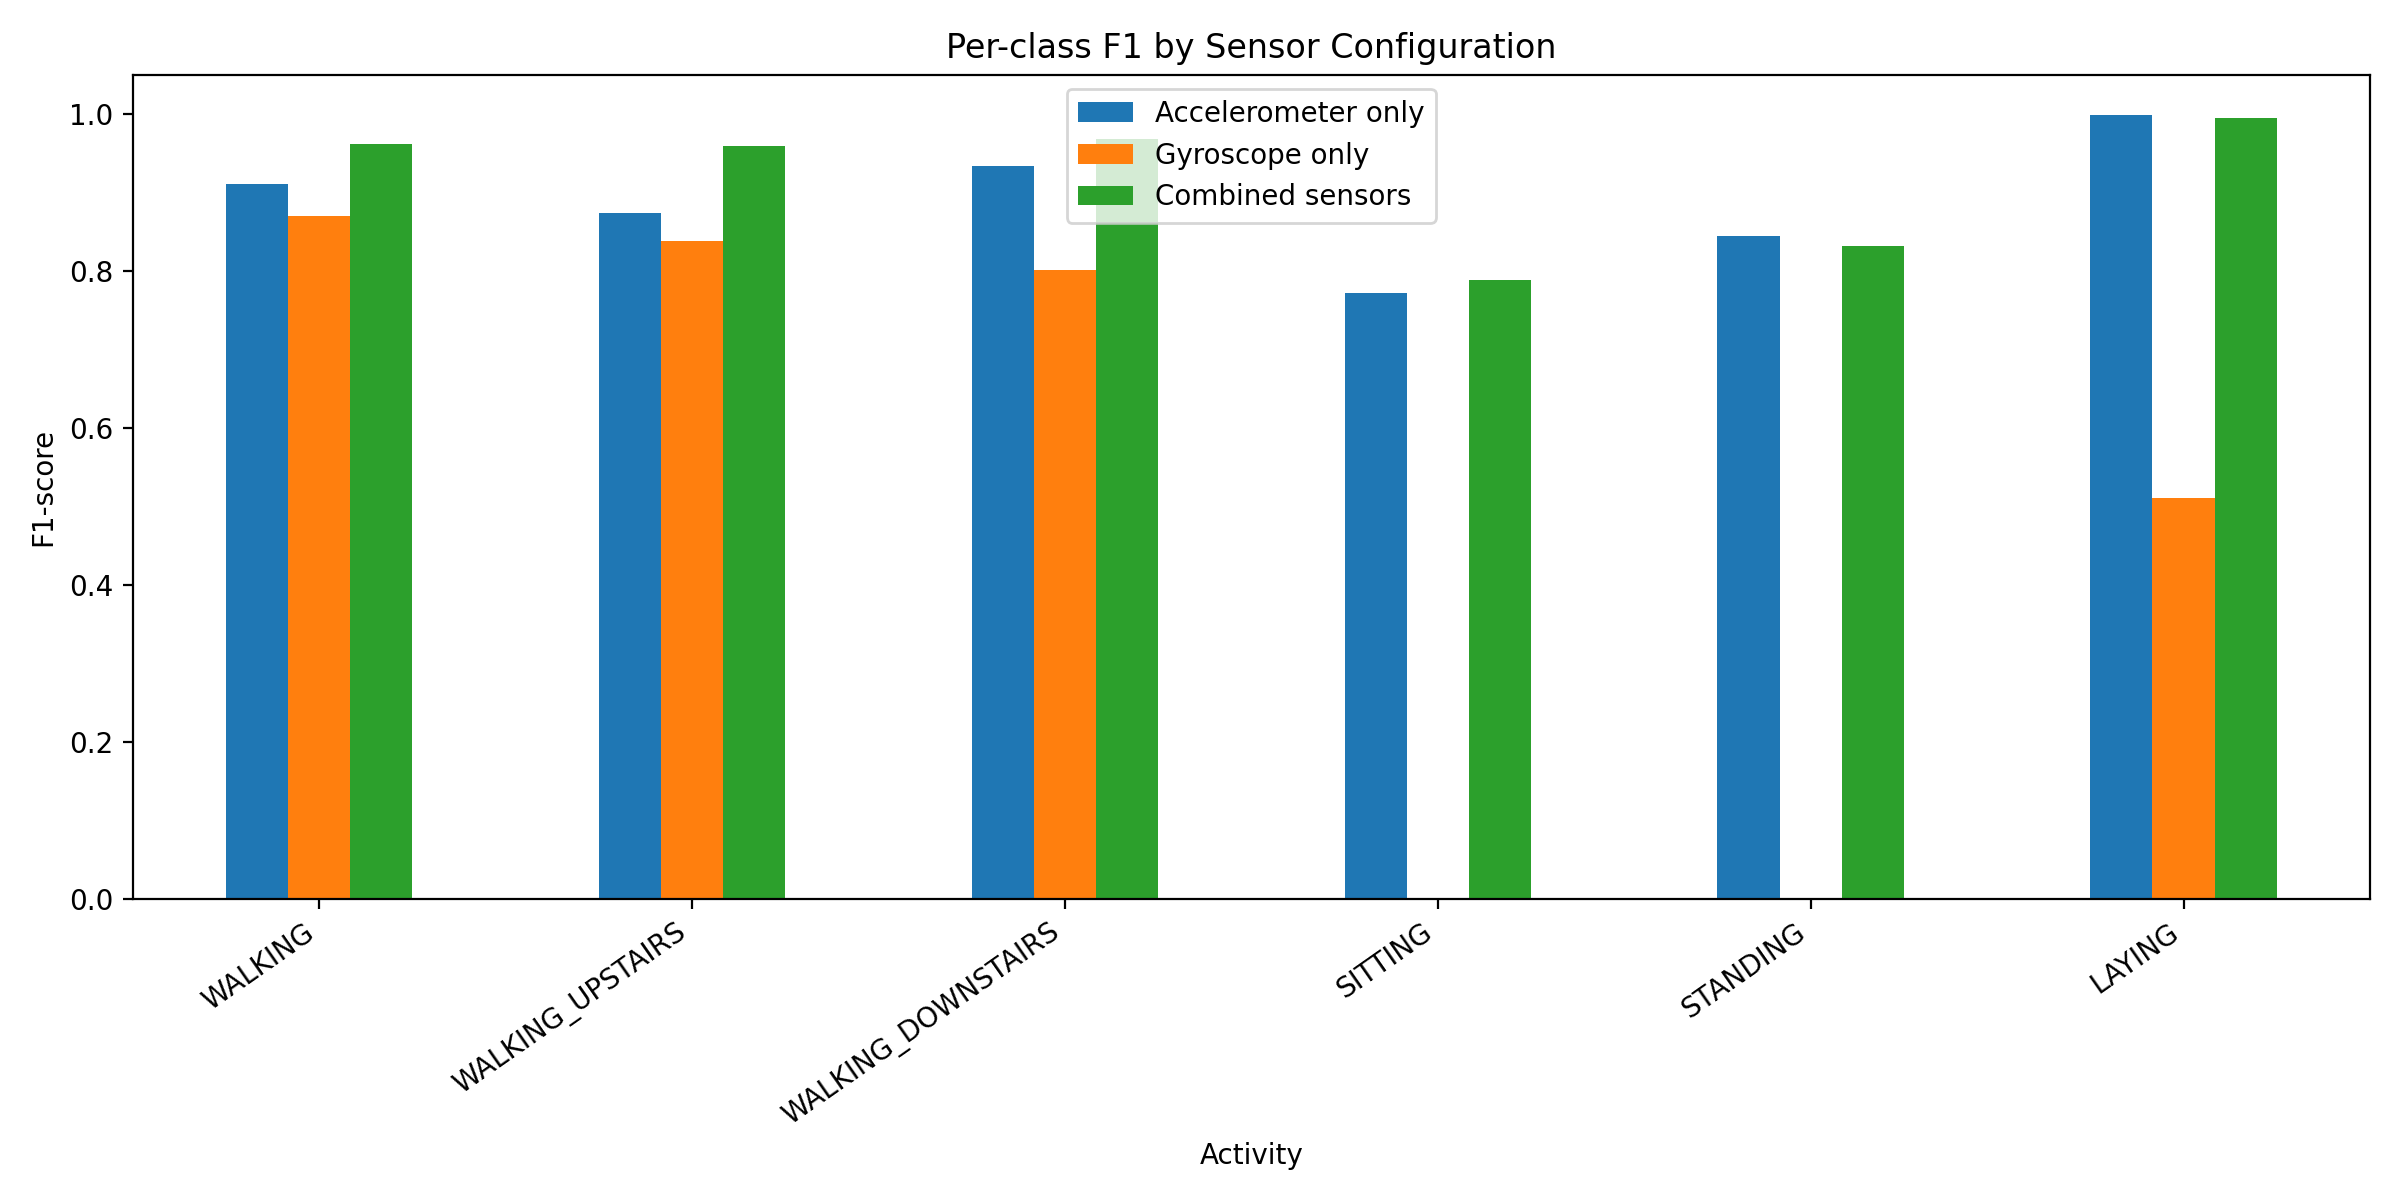

Source data for this figure (header and first rows):
Activity, Accelerometer only, Gyroscope only, Combined sensors
WALKING, 0.9108, 0.8704, 0.9612
WALKING_UPSTAIRS, 0.8735, 0.8377, 0.9592
WALKING_DOWNSTAIRS, 0.9342, 0.8016, 0.9676
SITTING, 0.7721, 0.0, 0.7891
STANDING, 0.8439, 0.0, 0.8316
LAYING, 0.9981, 0.5112, 0.9954
